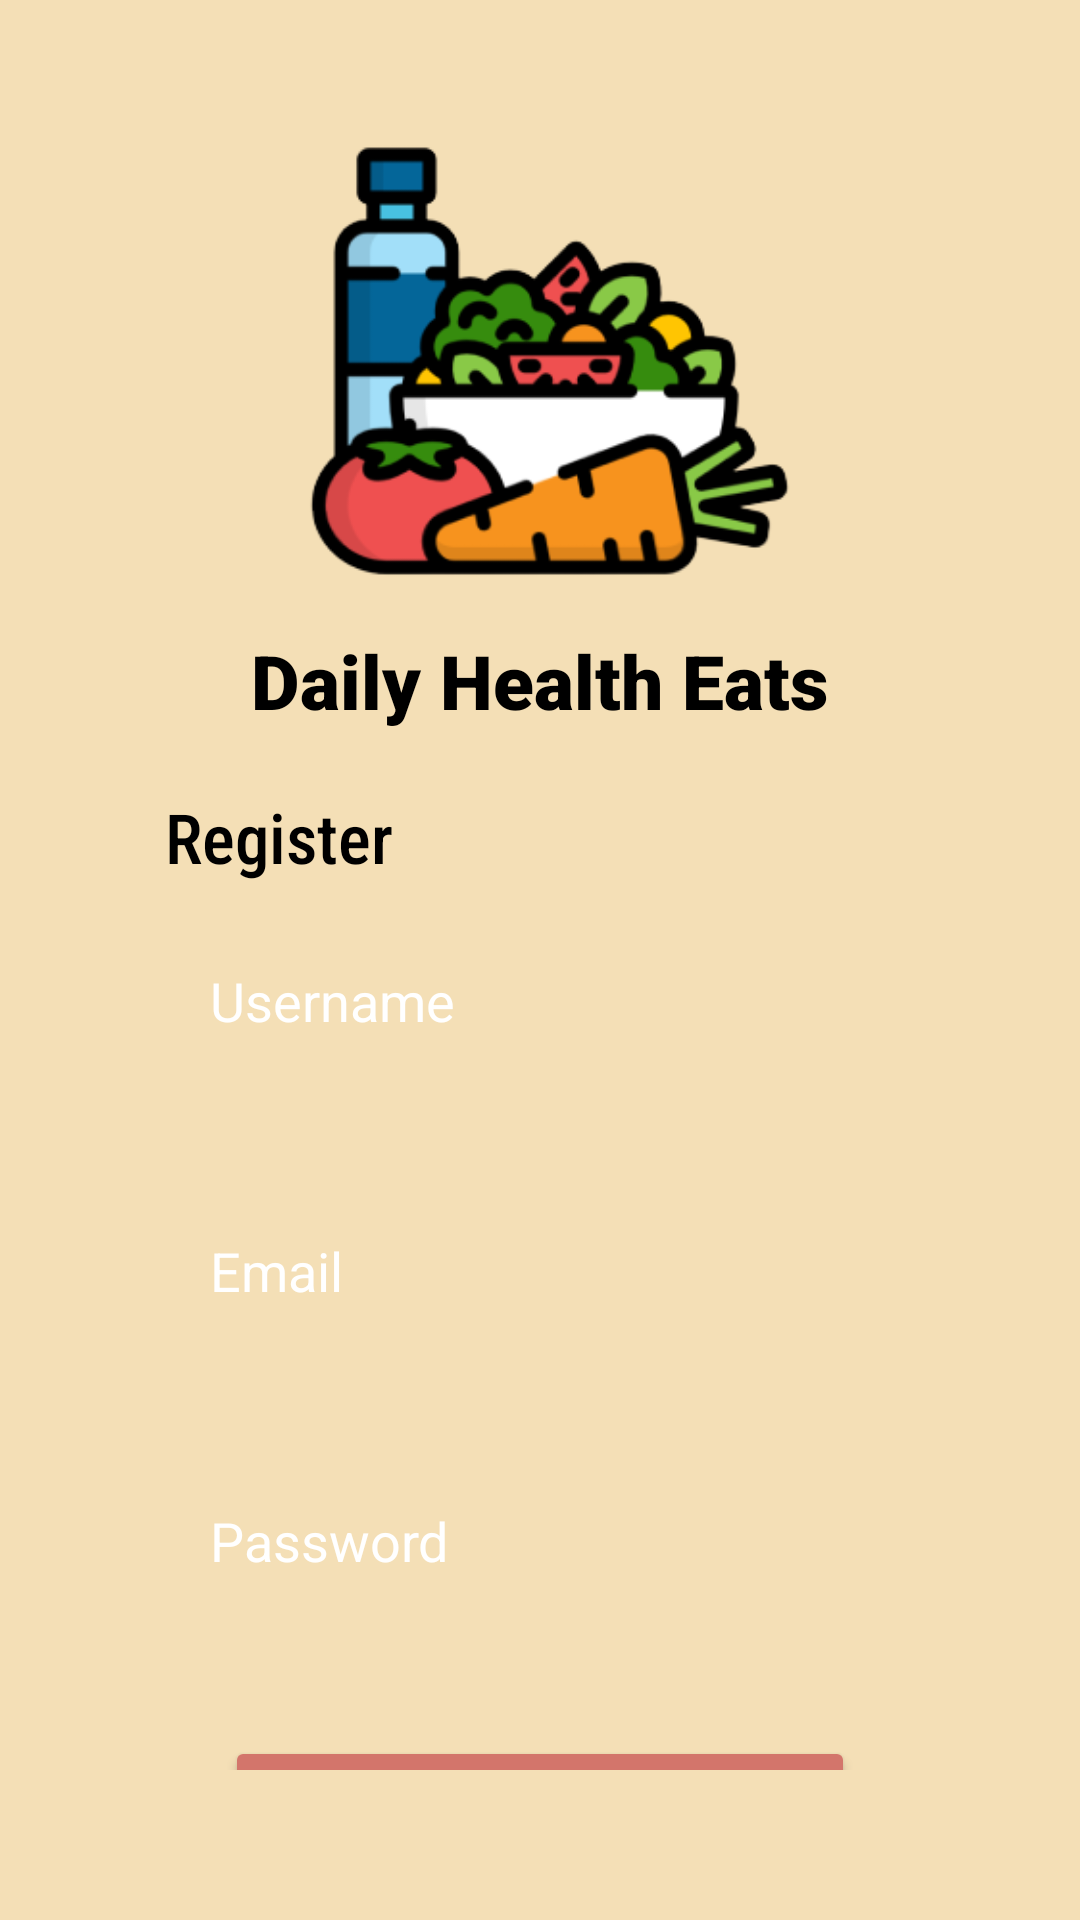

The Android layout XML behind this screen, and the referenced resources:
<!-- AndroidManifest.xml: application theme Theme.DailyHealthEats -->
<!-- res/layout/activity_register.xml -->
<?xml version="1.0" encoding="utf-8"?>
<RelativeLayout xmlns:android="http://schemas.android.com/apk/res/android"
    xmlns:app="http://schemas.android.com/apk/res-auto"
    xmlns:tools="http://schemas.android.com/tools"
    android:layout_width="match_parent"
    android:layout_height="match_parent"
    tools:context=".register"
    android:background="@color/krem">

    <ImageView
        android:id="@+id/R_img1"
        android:layout_width="180dp"
        android:layout_height="180dp"
        android:src="@drawable/icon"
        android:layout_marginTop="30dp"
        android:layout_centerHorizontal="true"/>

    <TextView
        android:id="@+id/R_txt1"
        android:layout_width="wrap_content"
        android:layout_height="wrap_content"
        android:text="Daily Health Eats"
        android:layout_centerHorizontal="true"
        android:fontFamily="sans-serif-black"
        android:textColor="@color/black"
        android:layout_below="@id/R_img1"
        android:textSize="25dp" />

    <TextView
        android:id="@+id/R_txt2"
        android:layout_width="wrap_content"
        android:layout_height="wrap_content"
        android:text="Register"
        android:layout_marginLeft="55dp"
        android:layout_marginTop="20dp"
        android:textSize="23dp"
        android:fontFamily="sans-serif-condensed-medium"
        android:textColor="@color/black"
        android:layout_below="@id/R_txt1"/>


    <LinearLayout
        android:layout_width="wrap_content"
        android:layout_height="wrap_content"
        android:orientation="vertical"
        android:layout_below="@id/R_txt1"
        android:padding="50dp"
        android:layout_marginTop="10dp"
        android:id="@+id/ly_1">


        <EditText
            android:layout_width="match_parent"
            android:layout_height="50dp"
            android:background="@drawable/button_shape"
            android:hint="Username"
            android:textColorHint="@color/white"
            android:paddingLeft="20dp"
            android:layout_marginTop="5dp"
            android:id="@+id/edt_username"
            android:fontFamily="sans-serif"/>

        <EditText
            android:layout_width="match_parent"
            android:layout_height="50dp"
            android:background="@drawable/button_shape"
            android:hint="Email"
            android:textColorHint="@color/white"
            android:paddingLeft="20dp"
            android:layout_marginTop="40dp"
            android:id="@+id/edt_email"
            android:fontFamily="sans-serif"/>

        <EditText
            android:layout_width="match_parent"
            android:layout_height="50dp"
            android:background="@drawable/button_shape"
            android:paddingLeft="20dp"
            android:hint="Password"
            android:textColorHint="@color/white"
            android:layout_marginTop="40dp"
            android:id="@+id/edt_password"
            android:fontFamily="sans-serif"/>

        <Button
            android:layout_width="wrap_content"
            android:layout_height="50dp"
            android:text="REGISTER"
            android:layout_marginTop="40dp"
            android:layout_marginRight="25dp"
            android:layout_centerHorizontal="true"
            android:layout_marginLeft="25dp"
            android:width="300dp"
            android:backgroundTint="@color/pink"
            android:fontFamily="sans-serif-black"
            android:textColor="@color/white"
            android:id="@+id/R_btn1"/>
    </LinearLayout>
</RelativeLayout>
<!-- resources referenced by this layout -->
<resources>
  <color name="black">#FF000000</color>
  <color name="krem">#F4DFB6</color>
  <color name="pink">#D3756B</color>
  <color name="white">#FFFFFFFF</color>
  <!-- drawable icon: png bitmap (drawable, 29141 bytes) -->
  <style name="Theme.DailyHealthEats" parent="Base.Theme.DailyHealthEats" />
  <style name="Base.Theme.DailyHealthEats" parent="Theme.Material3.DayNight.NoActionBar">
          
          
      </style>
</resources>
